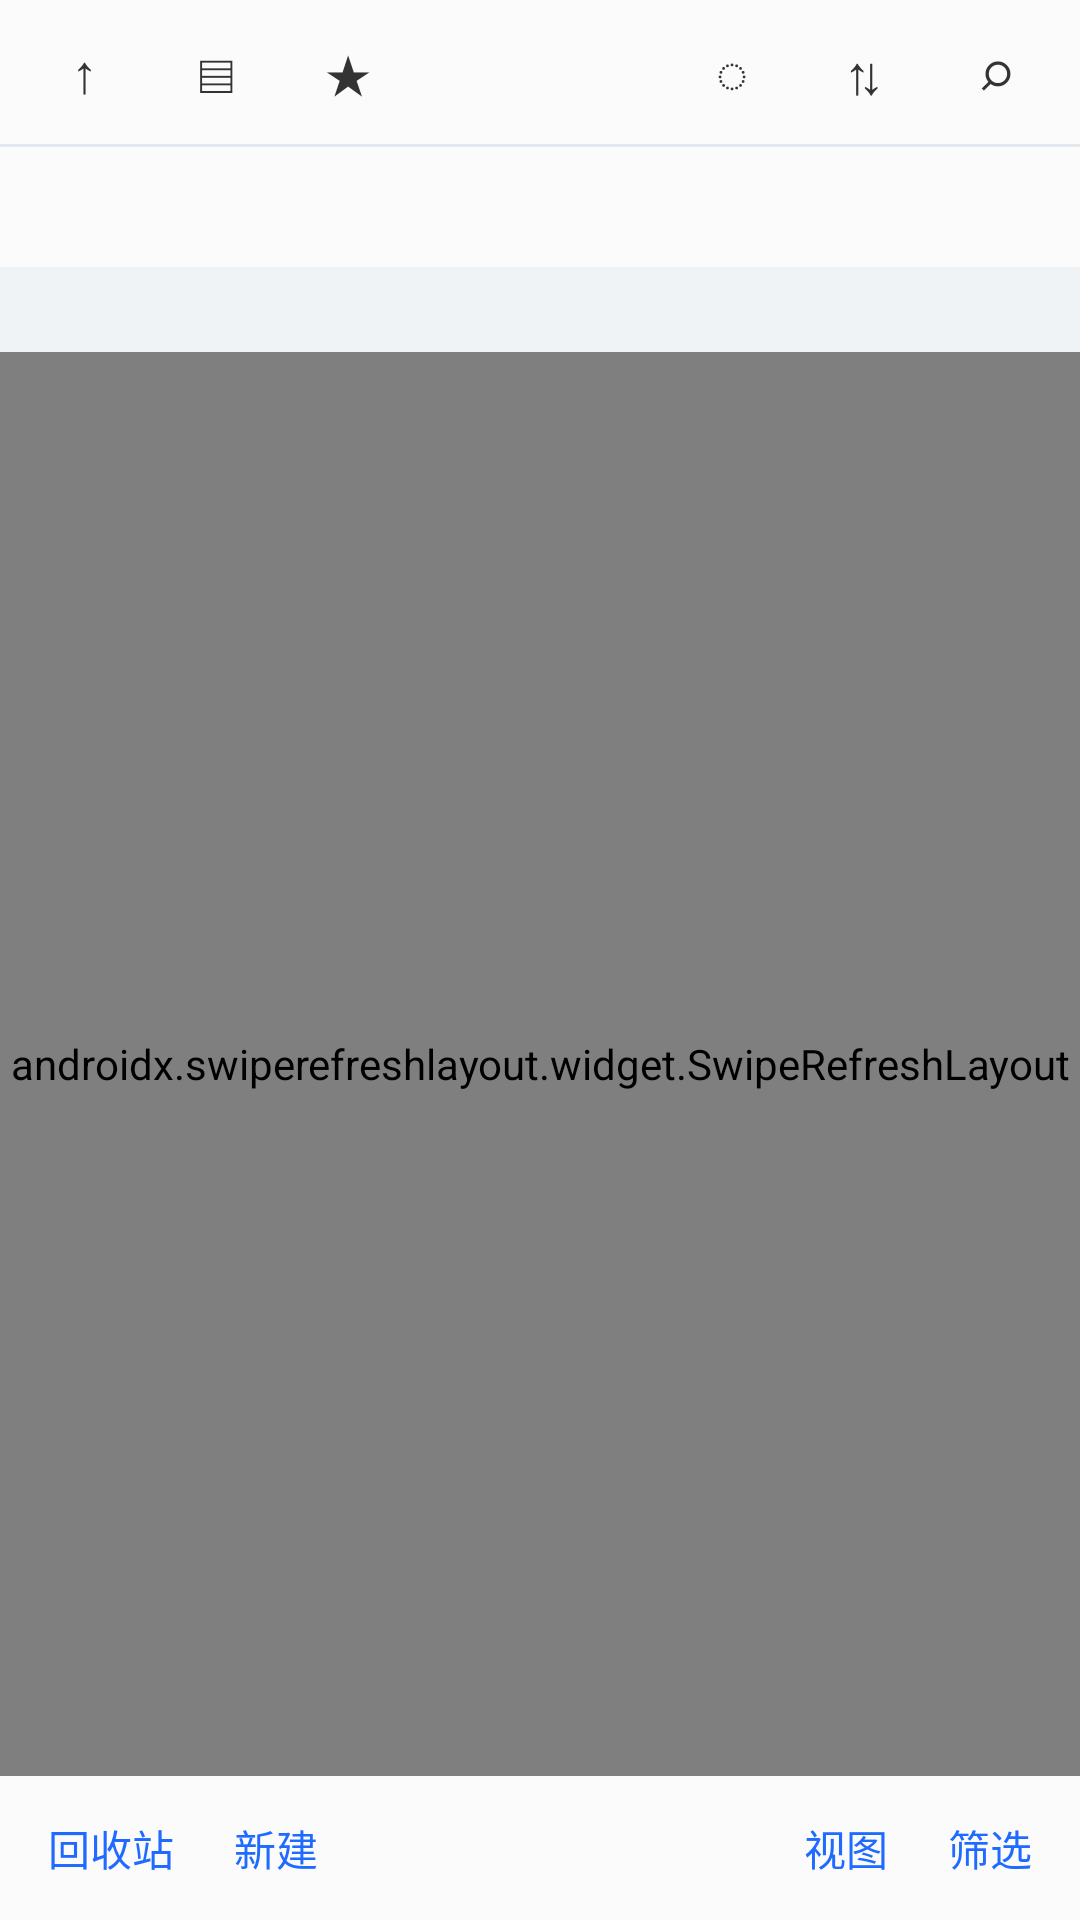

This screen was rendered from an Android layout file. Write that file and the resources it references.
<!-- AndroidManifest.xml: application theme Theme.QingfengFiles -->
<!-- res/layout/activity_browse.xml -->
<?xml version="1.0" encoding="utf-8"?>
<LinearLayout xmlns:android="http://schemas.android.com/apk/res/android"
    android:layout_width="match_parent"
    android:layout_height="match_parent"
    android:orientation="vertical">

    
    <LinearLayout
        android:layout_width="match_parent"
        android:layout_height="48dp"
        android:orientation="horizontal"
        android:gravity="center_vertical"
        android:background="@color/surface"
        android:paddingStart="6dp"
        android:paddingEnd="6dp">

        <TextView
            android:id="@+id/btnUp"
            style="@style/QfToolIcon"
            android:text="↑"
            android:contentDescription="上一级" />

        <TextView
            android:id="@+id/btnDevice"
            style="@style/QfToolIcon"
            android:text="▤"
            android:contentDescription="存储" />

        <TextView
            android:id="@+id/btnBookmark"
            style="@style/QfToolIcon"
            android:text="★"
            android:contentDescription="书签" />

        <View
            android:layout_width="0dp"
            android:layout_height="1dp"
            android:layout_weight="1" />

        
        <TextView
            android:id="@+id/btnHidden"
            style="@style/QfToolIcon"
            android:text="◌" />

        <TextView
            android:id="@+id/btnSort"
            style="@style/QfToolIcon"
            android:text="⇅"
            android:contentDescription="排序与视图" />

        <TextView
            android:id="@+id/btnSearch"
            style="@style/QfToolIcon"
            android:text="⌕"
            android:contentDescription="搜索" />
    </LinearLayout>

    <View
        android:layout_width="match_parent"
        android:layout_height="1dp"
        android:background="@color/divider" />

    
    <HorizontalScrollView
        android:layout_width="match_parent"
        android:layout_height="40dp"
        android:background="@color/surface"
        android:paddingStart="12dp"
        android:paddingEnd="12dp"
        android:scrollbars="none">

        <LinearLayout
            android:id="@+id/pathBar"
            android:layout_width="wrap_content"
            android:layout_height="match_parent"
            android:gravity="center_vertical"
            android:orientation="horizontal" />
    </HorizontalScrollView>

    
    <LinearLayout
        android:id="@+id/actionBar"
        android:layout_width="match_parent"
        android:layout_height="48dp"
        android:orientation="horizontal"
        android:gravity="center_vertical"
        android:visibility="gone"
        android:background="@color/primary"
        android:paddingStart="6dp"
        android:paddingEnd="6dp">

        <TextView
            android:id="@+id/btnSelectAll"
            style="@style/QfActionButton"
            android:text="全选" />
        <TextView
            android:id="@+id/btnActionCopy"
            style="@style/QfActionButton"
            android:text="复制" />
        <TextView
            android:id="@+id/btnActionCut"
            style="@style/QfActionButton"
            android:text="剪切" />
        <TextView
            android:id="@+id/btnActionZip"
            style="@style/QfActionButton"
            android:text="压缩" />
        <TextView
            android:id="@+id/btnActionDelete"
            style="@style/QfActionButton"
            android:text="删除" />
        <View
            android:layout_width="0dp"
            android:layout_height="1dp"
            android:layout_weight="1" />
        <TextView
            android:id="@+id/btnActionClose"
            style="@style/QfActionButton"
            android:text="取消" />
    </LinearLayout>

    
    <TextView
        android:id="@+id/tvStatus"
        android:layout_width="match_parent"
        android:layout_height="wrap_content"
        android:paddingStart="14dp"
        android:paddingEnd="14dp"
        android:paddingTop="6dp"
        android:paddingBottom="6dp"
        android:textColor="@color/text_tertiary"
        android:textSize="12sp" />

    
    <LinearLayout
        android:id="@+id/progressRow"
        android:layout_width="match_parent"
        android:layout_height="wrap_content"
        android:orientation="horizontal"
        android:visibility="gone"
        android:paddingStart="14dp"
        android:paddingEnd="14dp"
        android:paddingBottom="6dp">
        

        <ProgressBar
            android:id="@+id/progressBar"
            style="?android:attr/progressBarStyleHorizontal"
            android:layout_width="0dp"
            android:layout_height="wrap_content"
            android:layout_weight="1"
            android:visibility="gone" />

        <TextView
            android:id="@+id/btnCancel"
            style="@style/QfBarButton"
            android:text="取消"
            android:visibility="gone" />
    </LinearLayout>

    
    <androidx.swiperefreshlayout.widget.SwipeRefreshLayout
        android:id="@+id/swipeRefresh"
        android:layout_width="match_parent"
        android:layout_height="0dp"
        android:layout_weight="1">

        <FrameLayout
            android:layout_width="match_parent"
            android:layout_height="match_parent">

            <androidx.recyclerview.widget.RecyclerView
                android:id="@+id/recycler"
                android:layout_width="match_parent"
                android:layout_height="match_parent"
                android:clipToPadding="false"
                android:paddingBottom="8dp"
                android:scrollbars="none" />

            <com.qingfeng.files.ui.browse.FastScroller
                android:id="@+id/fastScroller"
                android:layout_width="24dp"
                android:layout_height="match_parent"
                android:layout_gravity="end" />

            <LinearLayout
                android:layout_width="wrap_content"
                android:layout_height="wrap_content"
                android:layout_gravity="center"
                android:gravity="center_horizontal"
                android:orientation="vertical">

                <TextView
                    android:id="@+id/tvEmpty"
                    android:layout_width="wrap_content"
                    android:layout_height="wrap_content"
                    android:text="没有符合条件的文件"
                    android:textColor="@color/text_hint"
                    android:textSize="14sp"
                    android:visibility="gone" />

                <TextView
                    android:id="@+id/tvDeepSearch"
                    android:layout_width="wrap_content"
                    android:layout_height="wrap_content"
                    android:layout_marginTop="10dp"
                    android:text="没找到？试试深度搜索"
                    android:textColor="@color/accent"
                    android:textSize="14sp"
                    android:visibility="gone" />
            </LinearLayout>
        </FrameLayout>
    </androidx.swiperefreshlayout.widget.SwipeRefreshLayout>

    
    <LinearLayout
        android:layout_width="match_parent"
        android:layout_height="48dp"
        android:orientation="horizontal"
        android:gravity="center_vertical"
        android:background="@color/surface"
        android:paddingStart="6dp"
        android:paddingEnd="6dp">

        <TextView
            android:id="@+id/btnTrash"
            style="@style/QfBarButton"
            android:text="回收站" />

        <TextView
            android:id="@+id/btnNew"
            style="@style/QfBarButton"
            android:text="新建" />

        <View
            android:layout_width="0dp"
            android:layout_height="1dp"
            android:layout_weight="1" />

        <TextView
            android:id="@+id/btnPaste"
            style="@style/QfBarButton"
            android:text="粘贴"
            android:visibility="gone" />

        <TextView
            android:id="@+id/btnView"
            style="@style/QfBarButton"
            android:text="视图" />

        <TextView
            android:id="@+id/btnFilter"
            style="@style/QfBarButton"
            android:text="筛选" />
    </LinearLayout>
</LinearLayout>
<!-- resources referenced by this layout -->
<resources>
  <color name="accent">#FF0582F4</color>
  <color name="divider">#FFE3E8EE</color>
  <color name="primary">#FF1F6AFF</color>
  <color name="surface">#FFFBfbfb</color>
  <color name="text_hint">#FF999999</color>
  <color name="text_tertiary">#FF666666</color>
  <style name="QfActionButton">
          <item name="android:layout_width">wrap_content</item>
          <item name="android:layout_height">wrap_content</item>
          <item name="android:paddingStart">12dp</item>
          <item name="android:paddingEnd">12dp</item>
          <item name="android:paddingTop">8dp</item>
          <item name="android:paddingBottom">8dp</item>
          <item name="android:textColor">#FFFFFFFF</item>
          <item name="android:textSize">14sp</item>
          <item name="android:background">?android:attr/selectableItemBackgroundBorderless</item>
      </style>
  <style name="QfBarButton">
          <item name="android:layout_width">wrap_content</item>
          <item name="android:layout_height">wrap_content</item>
          <item name="android:paddingStart">10dp</item>
          <item name="android:paddingEnd">10dp</item>
          <item name="android:paddingTop">6dp</item>
          <item name="android:paddingBottom">6dp</item>
          <item name="android:textColor">@color/primary</item>
          <item name="android:textSize">14sp</item>
          <item name="android:background">?android:attr/selectableItemBackgroundBorderless</item>
      </style>
  <style name="QfToolIcon">
          <item name="android:layout_width">44dp</item>
          <item name="android:layout_height">44dp</item>
          <item name="android:gravity">center</item>
          <item name="android:textSize">18sp</item>
          <item name="android:textColor">@color/text_secondary</item>
          <item name="android:background">?android:attr/selectableItemBackgroundBorderless</item>
      </style>
  <style name="Theme.QingfengFiles" parent="Theme.Material3.Light.NoActionBar">
          <item name="colorPrimary">@color/primary</item>
          <item name="colorPrimaryDark">@color/primary_dark</item>
          <item name="colorAccent">@color/accent</item>
          <item name="android:windowBackground">@color/window_bg</item>
          <item name="android:navigationBarColor">@color/surface</item>
          <item name="android:statusBarColor">@color/surface</item>
          <item name="android:windowLightStatusBar">true</item>
          <item name="android:textColorPrimary">@color/text_primary</item>
          <item name="android:textColorSecondary">@color/text_secondary</item>
      </style>
  <color name="text_secondary">#FF333333</color>
  <color name="primary_dark">#FF0D4FD1</color>
  <color name="window_bg">#FFF0F3F6</color>
  <color name="text_primary">#FF212121</color>
</resources>
